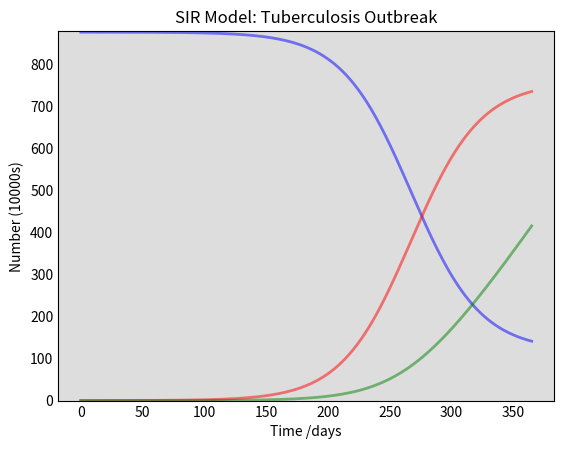

The matplotlib source for this figure: (Note: this script raises an exception after producing the figure.)
#!/usr/bin/env python
# -*- coding: utf-8 -*-

# Made by:
#   Ukhnalyov Andrey
#   Yusifov Tamerlan

# Improting libraries
import numpy as np
from scipy.integrate import odeint
import matplotlib.pyplot as plt

'''
------------------------------------RESEARCH------------------------------------
Parameters R0 and Re:
    R0 depends on disease
    Re depends on population


Disease: Tuberculosis
Location: Austria


GENERAL INFORMATION ABOUT DESEASE:
(according to WHO https://www.who.int/health-topics/tuberculosis)

TB is caused by bacteria (Mycobacterium tuberculosis) and it most often affects
the lungs. TB is spread through the air when people with lung TB cough, sneeze
or spit. A person needs to inhale only a few germs to become infected.

Every year, 10 million people fall ill with tuberculosis (TB). Despite being
a preventable and curable disease, 1.5 million people die from TB each year –
making it the world’s top infectious killer.

TB is the leading cause of death of people with HIV and also a major
contributor to antimicrobial resistance. Most of the people who fall ill
with TB live in low- and middle-income countries, but TB is present all
over the world. About half of all people with TB can be found in 8 countries:
Bangladesh, China, India, Indonesia, Nigeria, Pakistan, Philippines and
South Africa. About one-quarter of the world’s population is estimated to be
infected by TB bacteria. Only 5-15% of these people will fall ill with active
TB disease. The rest have TB infection but are not ill and cannot transmit the
disease. Both TB infection and disease are curable using antibiotics.

Symptoms:
- Prolonged cough
- Chest pain
- Weakness or fatigue
- Weight loss
- Fever
- Night sweats


INFORMATION ABOUT POPULATION:

Source: WHO for 2017-2018

Total population: 8 772 865

Number of cases: 570

Infection rate (beta): 15/365
People with active TB can infect 5–15 other people through close contact
over the course of a year.

Recovery (gama): from 6 Month = c.a. 1/180

Time period = 365 days


INTERVENTIONS:
1. Masks -> reduce contact rate (beta)
2. Isolation of a patient -> reduce contact rate (beta)
3. Application of antibiotics -> reduce recovery time and contact rate
  (beta and gamma)

According to the paper:
"Surgical Face Masks Worn by Patients with Multidrug-Resistant Tuberculosis"
PMID: 22323300, the risk of transmission (beta) dicreases by 56%
if patients ware masks


ANALYSIS:
Based on the graphs provided, we can clearly see the following trend:
the rate of tuberculosis drastically deacreases when masks are on.
Although, it does not fully prevent from getting tuberculosis, however it does
minimaise chanses to almost zero. Such slow rates of contamination allow to
completely prevent the epidemy by applying
some additional intervention methods.

The values used for calculation are based on:
- WHO https://www.who.int/health-topics/tuberculosis
- "Surgical Face Masks Worn by Patients with Multidrug-Resistant Tuberculosis"
  PMID: 22323300

'''


# The SIR model differential equations for Outbreak
def deriv(y, t, N, beta, gamma):
    S, I, R = y

    dSdt = (-beta*S*I / N) + gamma*I
    dIdt = (beta*S*I / N) - gamma*I
    dRdt = gamma*I

    return dSdt, dIdt, dRdt


# Plotting function
def make_graph(Susceptible, Infected, Recovered, time):
    fig = plt.figure(facecolor='w')
    ax = fig.add_subplot(111, facecolor='#dddddd', axisbelow=True)
    ax.plot(time, Susceptible / 10000,
            'b', alpha=0.5, lw=2, label='Susceptible')
    ax.plot(time, Infected / 10000,
            'r', alpha=0.5, lw=2, label='Infected')
    ax.plot(time, Recovered / 10000,
            'g', alpha=0.5, lw=2, label='Recovered with immunity')
    ax.set_title('SIR Model: Tuberculosis Outbreak')
    ax.set_xlabel('Time /days')
    ax.set_ylabel('Number (10000s)')
    ax.set_ylim(0, 880)
    ax.yaxis.set_tick_params(length=0)
    ax.xaxis.set_tick_params(length=0)
    ax.grid(b=True, which='major', c='w', lw=2, ls='-')
    legend = ax.legend()
    legend.get_frame().set_alpha(0.5)
    for spine in ('top', 'right', 'bottom', 'left'):
        ax.spines[spine].set_visible(False)
    plt.show()


if __name__ == '__main__':
    # Initial conditions
    N, I0, R0 = 8772865, 570, 0
    S0 = N - I0 - R0

    # Initial conditions vector
    y0 = S0, I0, R0

    # Time vector
    t = np.linspace(0, 365, 365)

    # Parameters without interventions
    beta, gamma = 15/365, 1/180

    # Integrate the SIR equations over t
    ret = odeint(deriv, y0, t, args=(N, beta, gamma))
    S, I, R = ret.T

    # Plot the data on three separate curves for S(t), I(t) and R(t)
    make_graph(S, I, R, t)

    # Beta with masks intervention
    beta_new = beta*(1-0.56)

    # Integrate the SIR equations over t with beta_new
    ret = odeint(deriv, y0, t, args=(N, beta_new, gamma))
    S, I, R = ret.T

    # Plot the data on three separate curves for S(t), I(t) and R(t)
    make_graph(S, I, R, t)
